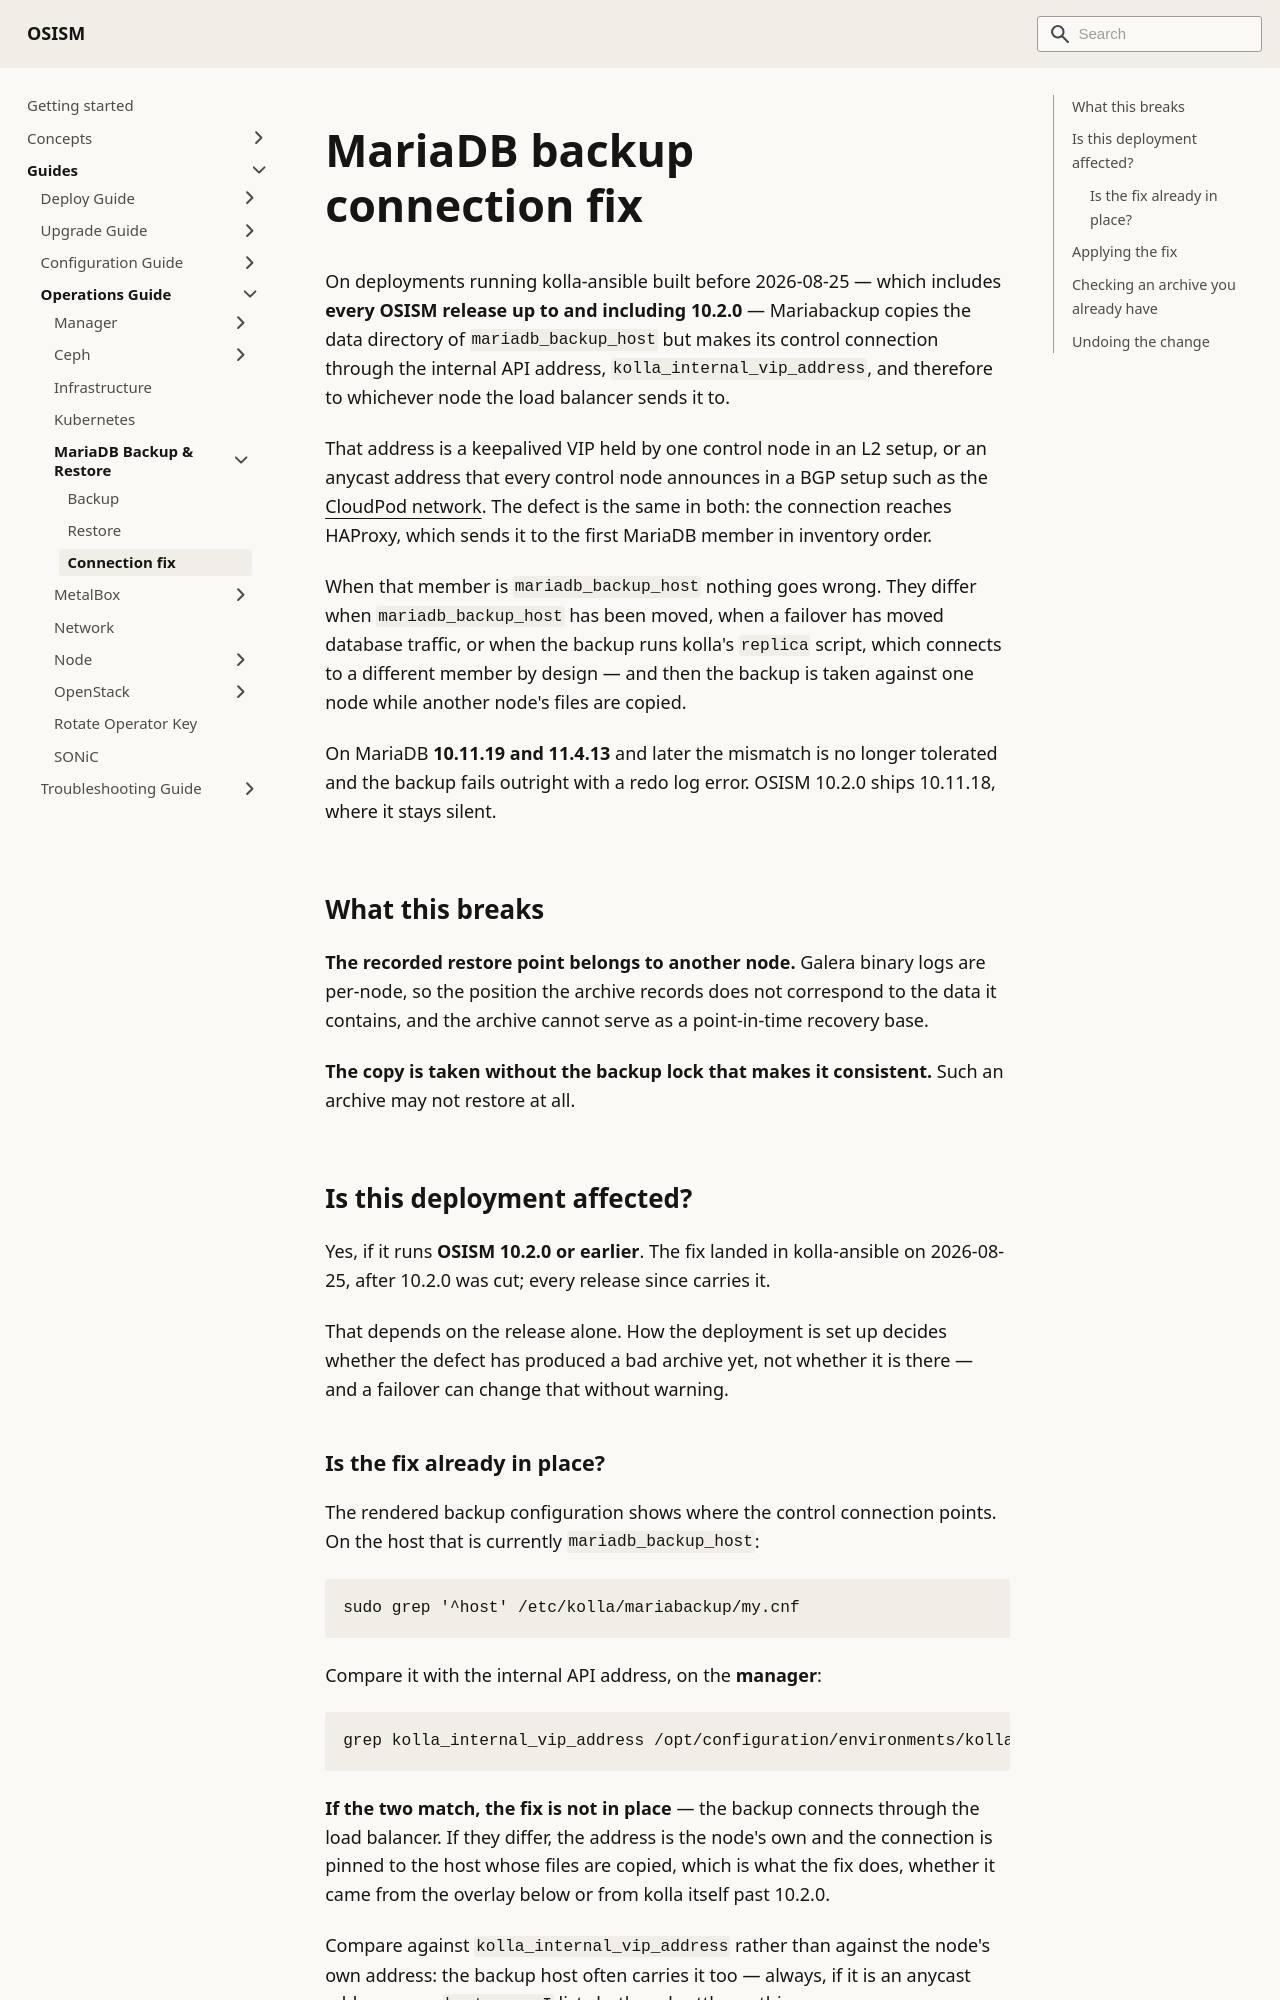

repository: osism/osism.github.io · page: docs/guides/operations-guide/mariadb/connection-fix/index.html · generator: docusaurus

---
sidebar_label: Connection fix
sidebar_position: 30
---

# MariaDB backup connection fix

On deployments running kolla-ansible built before 2026-08-25 — which includes
**every OSISM release up to and including 10.2.0** — Mariabackup copies the data
directory of `mariadb_backup_host` but makes its control connection through the
internal API address, `kolla_internal_vip_address`, and therefore to whichever
node the load balancer sends it to.

That address is a keepalived VIP held by one control node in an L2 setup, or an
anycast address that every control node announces in a BGP setup such as the
[CloudPod network](../../../concepts/cluster-network.md#cloudpod-network). The
defect is the same in both: the connection reaches HAProxy, which sends it to
the first MariaDB member in inventory order.

When that member is `mariadb_backup_host` nothing goes wrong. They differ when
`mariadb_backup_host` has been moved, when a failover has moved database
traffic, or when the backup runs kolla's `replica` script, which connects to a
different member by design — and then the backup is taken against one node while
another node's files are copied.

On MariaDB **10.11.19 and 11.4.13** and later the mismatch is no longer tolerated
and the backup fails outright with a redo log error. OSISM 10.2.0 ships 10.11.18,
where it stays silent.

## What this breaks

**The recorded restore point belongs to another node.** Galera binary logs are
per-node, so the position the archive records does not correspond to the data it
contains, and the archive cannot serve as a point-in-time recovery base.

**The copy is taken without the backup lock that makes it consistent.** Such an
archive may not restore at all.

## Is this deployment affected?

Yes, if it runs **OSISM 10.2.0 or earlier**. The fix landed in kolla-ansible on
2026-08-25, after 10.2.0 was cut; every release since carries it.

That depends on the release alone. How the deployment is set up decides whether
the defect has produced a bad archive yet, not whether it is there — and a
failover can change that without warning.
